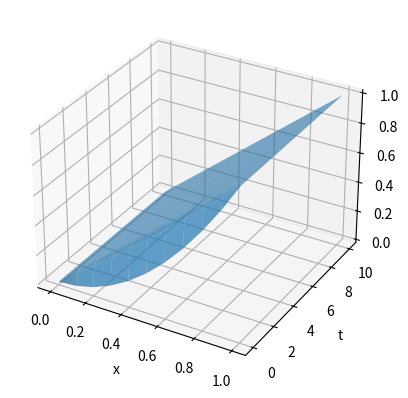

Write the Python code that produced this figure.
import math
import sympy as sy
import numpy as np
import matplotlib.pyplot as plt


# Функция для визуализации результатов
def printRes(res):
    iSize = np.size(res, 0)
    jSize = np.size(res, 1)
    xValue = [0] * iSize * jSize
    tValue = [0] * iSize * jSize
    uValue = [0] * iSize * jSize

    for i in range(iSize):
        for j in range(jSize):
            xValue[j + i * jSize] = res[i, j][0]
            tValue[j + i * jSize] = res[i, j][1]
            uValue[j + i * jSize] = res[i, j][2]

    x = np.reshape(xValue, (iSize, jSize))
    t = np.reshape(tValue, (iSize, jSize))
    u = np.reshape(uValue, (iSize, jSize))

    fig = plt.figure()
    ax = fig.add_subplot(111, projection='3d')
    ax.plot_surface(x, t, u, alpha=0.7)

    ax.set_xlabel('x')
    ax.set_ylabel('t')
    ax.set_zlabel('U')

    plt.show()
    return


# Явная схема
def explicitSchema(u0x, ut0, ut1, aArg, hArg):
    x = sy.Symbol('x')
    t = sy.Symbol('t')
    tauArg = hArg ** 2 / (2 * aArg + 3)
    tSize = math.floor(10 / tauArg) + 1
    xSize = math.floor(1 / hArg) + 1
    res = np.zeros((tSize, xSize), dtype='f,f,f')
    lam = aArg * tauArg / hArg ** 2

    for i in range(xSize):
        xValue = i * hArg
        uValue0 = u0x.subs(x, xValue)
        res[0, i] = (xValue, 0.0, uValue0)

    xValueLast = (xSize - 1) * hArg

    for i in range(tSize):
        tValue = i * tauArg
        uValue0 = ut0.subs(t, tValue)
        uValue1 = ut1.subs(t, tValue)
        res[i, 0] = (0.0, tValue, uValue0)
        res[i, xSize - 1] = (xValueLast, tValue, uValue1)

    for i in range(1, tSize):
        print("step {0} of {1}".format(i, tSize))
        tValue = i * tauArg

        for j in range(1, xSize - 1):
            res[i, j] = (
                res[i - 1, j][0],
                tValue,
                (1 - 2 * lam) * res[i - 1, j][2] +
                lam * res[i - 1, j - 1][2] +
                lam * res[i - 1, j + 1][2]
            )
    return res


# Неявный метод
def implicitMethod(u0x, ut0, ut1, aArg, hArg):
    x = sy.Symbol('x')
    t = sy.Symbol('t')
    tauArg = hArg ** 2 / (2 * aArg + 3)
    tSize = math.floor(10 / tauArg) + 1
    xSize = math.floor(1 / hArg) + 1
    res = np.zeros((tSize, xSize), dtype='f,f,f')
    lam = aArg * tauArg / hArg ** 2

    for i in range(xSize):
        xValue = i * hArg
        uValue0 = u0x.subs(x, xValue)
        res[0, i] = (xValue, 0.0, uValue0)

    xValueLast = (xSize - 1) * hArg

    for i in range(tSize):
        tValue = i * tauArg
        uValue0 = ut0.subs(t, tValue)
        uValue1 = ut1.subs(t, tValue)
        res[i, 0] = (0.0, tValue, uValue0)
        res[i, xSize - 1] = (xValueLast, tValue, uValue1)

    coeff = np.zeros(xSize - 1, dtype='f,f,f')

    for i in range(1, tSize):
        print("step {0} of {1}".format(i, tSize))
        tValue = i * tauArg

        d = -res[i - 1, 1][2] - lam * res[i, 0][2]
        aj = lam / (1 + 2 * lam)
        bj = -d / (1 + 2 * lam)

        coeff[0] = (aj, bj)
        for j in range(2, xSize - 2):
            d = -res[i - 1, j][2]
            ej = lam * coeff[j - 2][0] - (1 + 2 * lam)
            aj = -lam / ej
            bj = (d - lam * coeff[j - 2][1]) / ej
            coeff[j - 1] = (aj, bj)

        d = -res[i - 1, xSize - 2][2] - lam * res[i, xSize - 1][2]
        uValue = (d - lam * coeff[xSize - 4][1]) / (-(1 + 2 * lam) + lam * coeff[xSize - 4][0])
        res[i, xSize - 2] = (hArg * (xSize - 2), tValue, uValue)
        for j in range(xSize - 3, 0, -1):
            uValue = coeff[j - 1][0] * res[i, j + 1][2] + coeff[j - 1][1]
            res[i, j] = (hArg * j, tValue, uValue)

        return res


x_ = sy.Symbol('x')
t_ = sy.Symbol('t')
U0x = x_ ** 2
Ut0 = 0 + 0 * x_
Ut1 = 1 + 0 * x_
res_ = explicitSchema(U0x, Ut0, Ut1, 1, 0.1)
printRes(res_)
